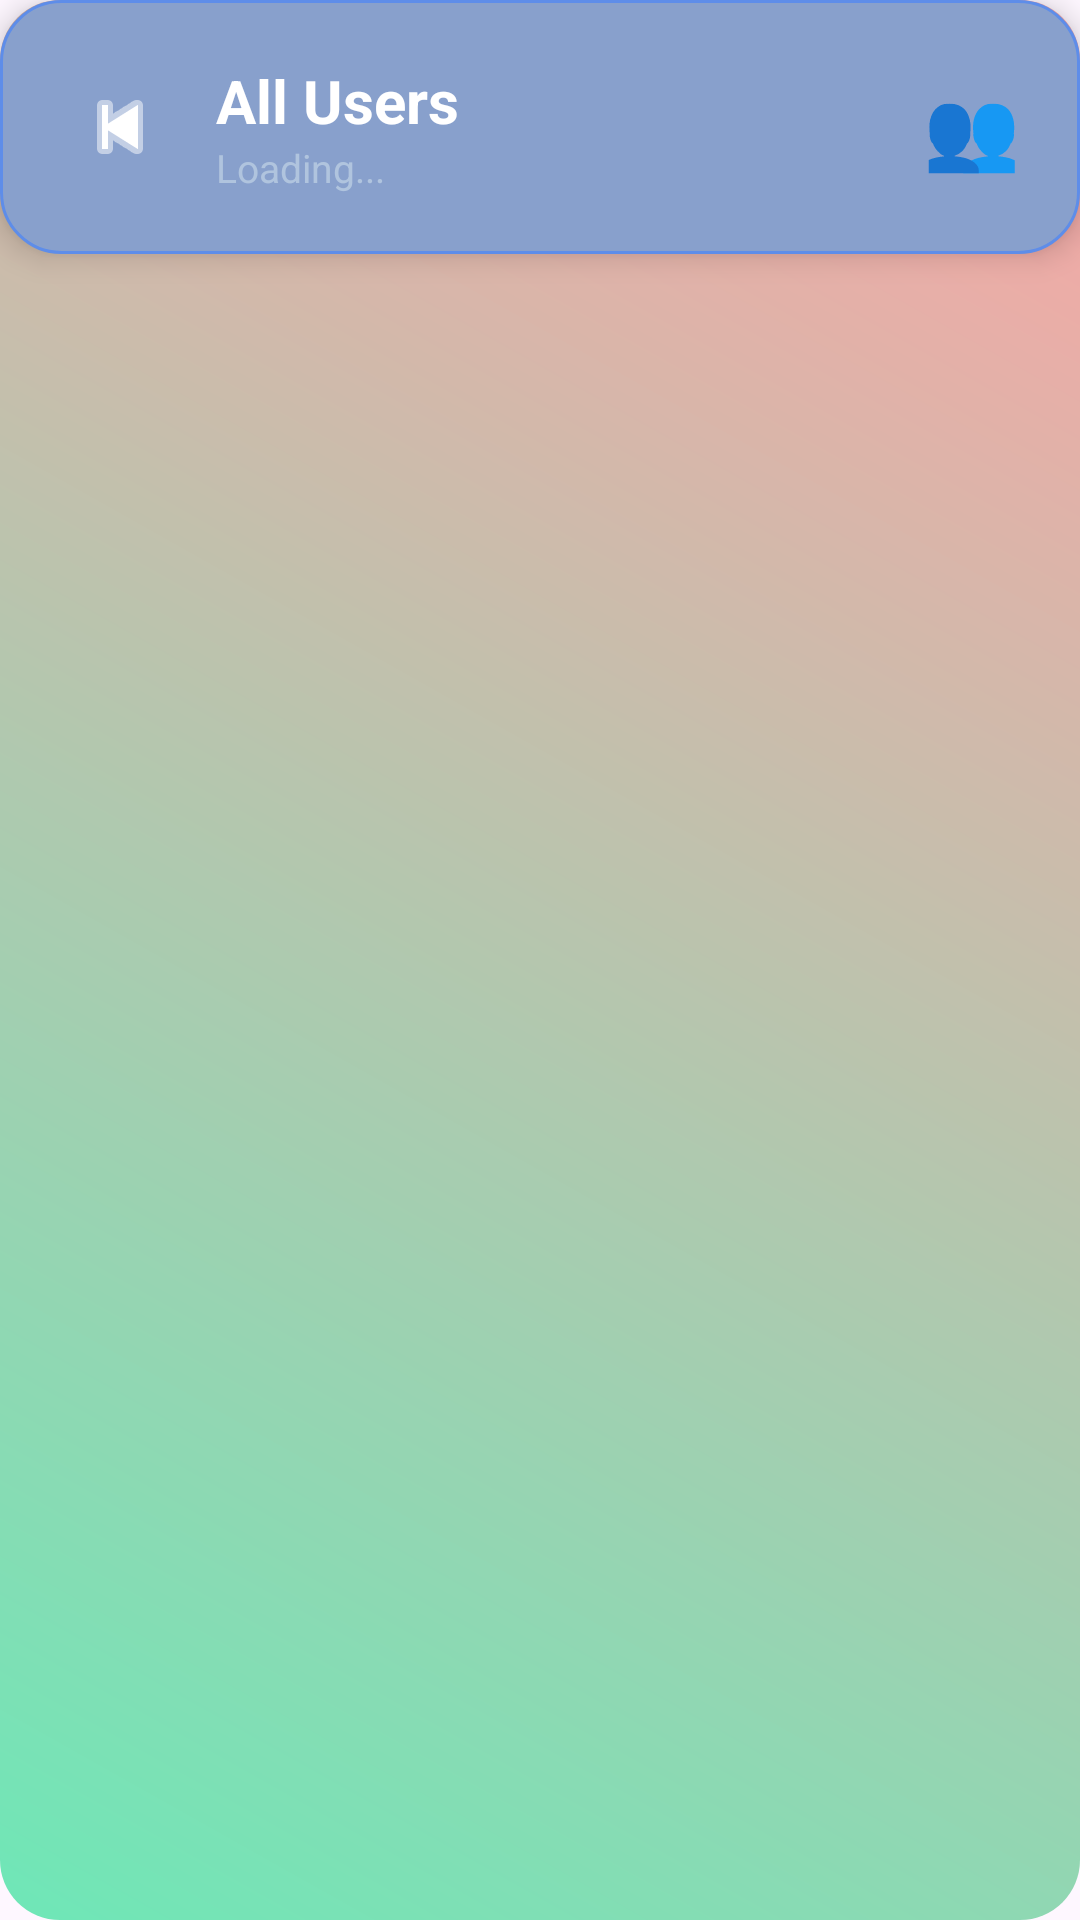

Reconstruct the res/layout file that produces this screen, plus the resources it refers to.
<!-- AndroidManifest.xml: application theme Theme.NGOApp -->
<!-- res/layout/activity_userlist.xml -->
<?xml version="1.0" encoding="utf-8"?>
<LinearLayout xmlns:android="http://schemas.android.com/apk/res/android"
    android:layout_width="match_parent"
    android:layout_height="match_parent"
    android:orientation="vertical"
    android:background="@drawable/tab_card">

    
    <LinearLayout
        android:layout_width="match_parent"
        android:layout_height="wrap_content"
        android:background="@drawable/skill_chip"
        android:orientation="horizontal"
        android:gravity="center_vertical"
        android:elevation="6dp"
        android:padding="20dp"
        >

        <ImageButton
            android:id="@+id/backBtn"
            android:layout_width="40dp"
            android:layout_height="40dp"
            android:src="@android:drawable/ic_media_previous"
            android:background="?attr/selectableItemBackgroundBorderless"
            android:tint="#FFFFFF" />

        <LinearLayout
            android:layout_width="0dp"
            android:layout_height="wrap_content"
            android:layout_weight="1"
            android:orientation="vertical"
            android:layout_marginStart="12dp">

            <TextView
                android:layout_width="wrap_content"
                android:layout_height="wrap_content"
                android:text="All Users"
                android:textColor="#FFFFFF"
                android:textSize="20sp"
                android:textStyle="bold" />

            <TextView
                android:id="@+id/totalCount"
                android:layout_width="wrap_content"
                android:layout_height="wrap_content"
                android:text="Loading..."
                android:textColor="#B0C4DE"
                android:textSize="13sp" />
        </LinearLayout>

        <TextView
            android:layout_width="wrap_content"
            android:layout_height="wrap_content"
            android:text="👥"
            android:textSize="26sp" />
    </LinearLayout>

    
    <TextView
        android:id="@+id/emptyText"
        android:layout_width="wrap_content"
        android:layout_height="wrap_content"
        android:layout_gravity="center"
        android:layout_marginTop="80dp"
        android:text="📭 No users found"
        android:textColor="#AAB7C4"
        android:textSize="16sp"
        android:visibility="gone" />

    
    <androidx.recyclerview.widget.RecyclerView
        android:id="@+id/userRecycler"
        android:layout_width="match_parent"
        android:layout_height="0dp"
        android:layout_weight="1"
        android:padding="12dp"
        android:clipToPadding="false" />

</LinearLayout>
<!-- resources referenced by this layout -->
<resources>
  <!-- drawable skill_chip (drawable) -->
  <?xml version="1.0" encoding="utf-8"?>
  <shape xmlns:android="http://schemas.android.com/apk/res/android"
      android:shape="rectangle">
      <corners android:radius="20dp" />
      <solid android:color="#88A0CC" />
      <stroke android:width="1dp" android:color="#5E8DE9" />
  </shape>
  <!-- drawable tab_card (drawable) -->
  <shape xmlns:android="http://schemas.android.com/apk/res/android">
      <gradient
          android:startColor="#6EE7B7"
          android:endColor="#FCA5A5"
          android:angle="45"/>
      <corners android:radius="20dp"/>
  </shape>
  <style name="Theme.NGOApp" parent="Base.Theme.NGOApp" />
  <style name="Base.Theme.NGOApp" parent="Theme.Material3.DayNight.NoActionBar">
          
          
      </style>
</resources>
